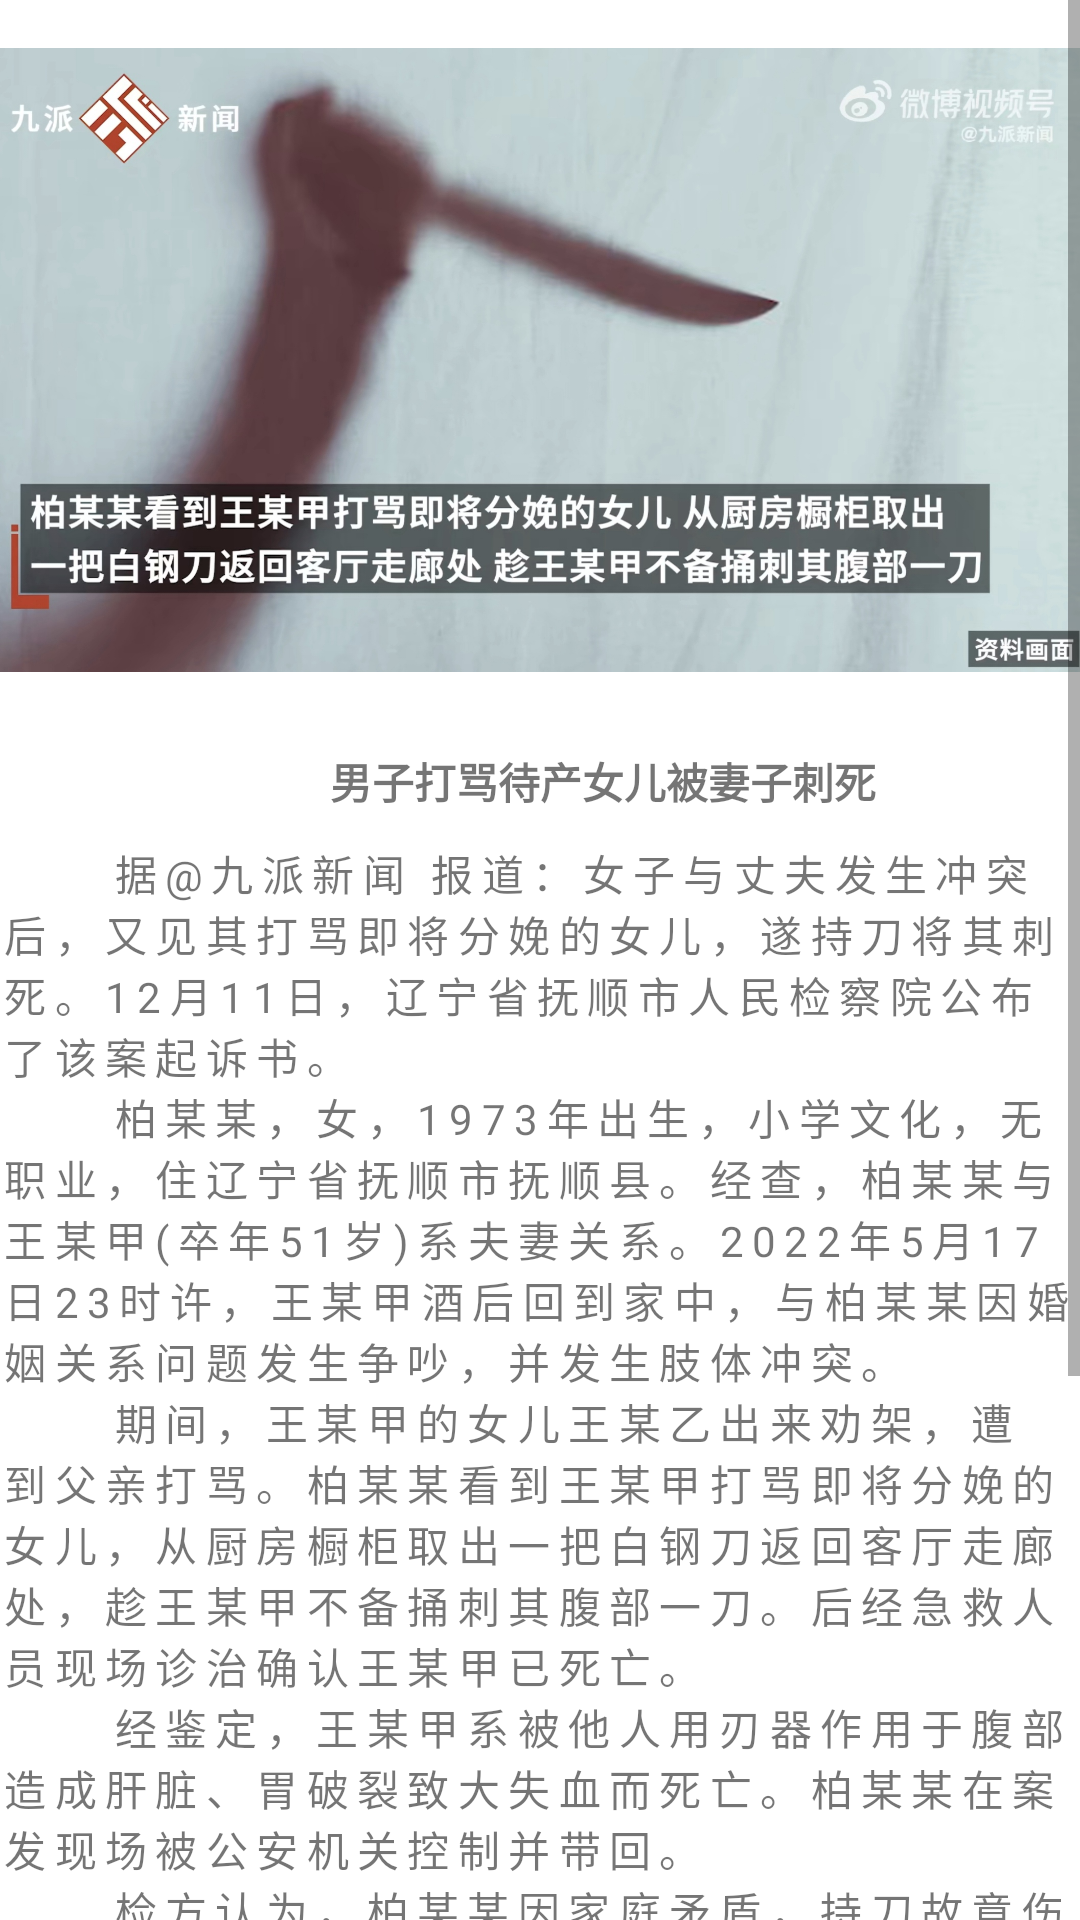

Here is an Android app screen rendered from its layout file. Give the layout XML and the strings, colors and styles it references.
<!-- AndroidManifest.xml: application theme Theme.NewsClient -->
<!-- res/layout/slide2.xml -->
<?xml version="1.0" encoding="utf-8"?>
<androidx.constraintlayout.widget.ConstraintLayout xmlns:android="http://schemas.android.com/apk/res/android"
    xmlns:tools="http://schemas.android.com/tools"
    android:layout_width="match_parent"
    android:layout_height="match_parent">

    <ScrollView
        android:layout_width="match_parent"
        android:layout_height="match_parent"
        tools:layout_editor_absoluteX="27dp"
        tools:layout_editor_absoluteY="110dp">

        <LinearLayout
            android:layout_width="match_parent"
            android:layout_height="wrap_content"
            android:orientation="vertical">

            <RelativeLayout
                android:layout_width="match_parent"
                android:layout_height="match_parent">

                <ImageView
                    android:layout_width="500dp"
                    android:layout_height="240dp"
                    android:src="@drawable/slide2"></ImageView>


                <TextView
                    android:layout_width="match_parent"
                    android:layout_height="wrap_content"
                    android:layout_marginLeft="110dp"
                    android:layout_marginTop="250dp"
                    android:text="男子打骂待产女儿被妻子刺死"
                    android:textStyle="bold"></TextView>

            </RelativeLayout>
            <LinearLayout
                android:layout_width="match_parent"
                android:layout_height="wrap_content"
                android:orientation="vertical">
                <TextView
                    android:letterSpacing="0.2"
                    android:layout_marginTop="10dp"
                    android:layout_width="match_parent"
                    android:layout_height="wrap_content"
                    android:text="      据@九派新闻 报道：女子与丈夫发生冲突后，又见其打骂即将分娩的女儿，遂持刀将其刺死。12月11日，辽宁省抚顺市人民检察院公布了该案起诉书。"></TextView>
                <TextView
                    android:letterSpacing="0.2"
                    android:layout_width="match_parent"
                    android:layout_height="wrap_content"
                    android:text="      柏某某，女，1973年出生，小学文化，无职业，住辽宁省抚顺市抚顺县。经查，柏某某与王某甲(卒年51岁)系夫妻关系。2022年5月17日23时许，王某甲酒后回到家中，与柏某某因婚姻关系问题发生争吵，并发生肢体冲突。"></TextView>
                <TextView
                    android:letterSpacing="0.2"
                    android:layout_width="match_parent"
                    android:layout_height="wrap_content"
                    android:text="      期间，王某甲的女儿王某乙出来劝架，遭到父亲打骂。柏某某看到王某甲打骂即将分娩的女儿，从厨房橱柜取出一把白钢刀返回客厅走廊处，趁王某甲不备捅刺其腹部一刀。后经急救人员现场诊治确认王某甲已死亡。"></TextView>
                <TextView
                    android:letterSpacing="0.2"
                    android:layout_width="match_parent"
                    android:layout_height="wrap_content"
                    android:text="      经鉴定，王某甲系被他人用刃器作用于腹部造成肝脏、胃破裂致大失血而死亡。柏某某在案发现场被公安机关控制并带回。"></TextView>
                <TextView
                    android:letterSpacing="0.2"
                    android:layout_width="match_parent"
                    android:layout_height="wrap_content"
                    android:text="      检方认为，柏某某因家庭矛盾，持刀故意伤害王某甲，致其死亡，其行为触犯了《中华人民共和国刑法》第二百三十四条第二款的规定，犯罪事实清楚，证据确实、充分，应当以故意伤害罪追究其刑事责任。"></TextView>
            </LinearLayout>
            <RelativeLayout
                android:layout_marginTop="10dp"
                android:layout_width="wrap_content"
                android:layout_height="wrap_content">
                <TextView
                    android:layout_marginTop="3dp"
                    android:layout_marginLeft="240dp"
                    android:layout_width="wrap_content"
                    android:layout_height="wrap_content"
                    android:text="您对该文章的态度是:"></TextView>
                <ImageButton
                    android:id="@+id/like"
                    android:layout_marginLeft="380dp"
                    android:layout_width="24dp"
                    android:layout_height="24dp"
                    android:src="@drawable/nolike"></ImageButton>
                <ImageView
                    android:layout_marginLeft="10dp"
                    android:layout_marginTop="50dp"
                    android:layout_width="24dp"
                    android:layout_height="24dp"
                    android:src="@drawable/talk"></ImageView>
                <EditText
                    android:id="@+id/comment"
                    android:layout_marginRight="95dp"
                    android:layout_marginLeft="40dp"
                    android:layout_marginTop="50dp"
                    android:layout_marginBottom="20dp"
                    android:layout_width="match_parent"
                    android:background="#D3D3D3"
                    android:layout_height="wrap_content"></EditText>

                <Button
                    android:id="@+id/yes"
                    android:layout_marginTop="38dp"
                    android:layout_marginLeft="330dp"
                    android:textSize="15dp"
                    android:layout_width="78dp"
                    android:layout_height="45dp"
                    android:text="发送"></Button>
            </RelativeLayout>
            <TextView
                android:layout_width="match_parent"
                android:layout_height="wrap_content"
                android:text="评论区"
                android:layout_marginLeft="180dp"
                android:textStyle="bold"
                android:textColor="@color/black"></TextView>
            <TextView
                android:id="@+id/showcomment"
                android:layout_marginLeft="10dp"
                android:layout_width="match_parent"
                android:layout_height="wrap_content"
                android:layout_marginBottom="20dp"
                android:textSize="15dp"></TextView>
        </LinearLayout>
    </ScrollView>
</androidx.constraintlayout.widget.ConstraintLayout>
<!-- resources referenced by this layout -->
<resources>
  <!-- drawable nolike (drawable) -->
  <vector android:alpha="0.88" android:height="24dp"
      android:tint="#000000" android:viewportHeight="24"
      android:viewportWidth="24" android:width="24dp" xmlns:android="http://schemas.android.com/apk/res/android">
      <path android:fillColor="@android:color/white" android:pathData="M13.11,5.72l-0.57,2.89c-0.12,0.59 0.04,1.2 0.42,1.66 0.38,0.46 0.94,0.73 1.54,0.73H20v1.08L17.43,18H9.34c-0.18,0 -0.34,-0.16 -0.34,-0.34V9.82l4.11,-4.1M14,2L7.59,8.41C7.21,8.79 7,9.3 7,9.83v7.83C7,18.95 8.05,20 9.34,20h8.1c0.71,0 1.36,-0.37 1.72,-0.97l2.67,-6.15c0.11,-0.25 0.17,-0.52 0.17,-0.8V11c0,-1.1 -0.9,-2 -2,-2h-5.5l0.92,-4.65c0.05,-0.22 0.02,-0.46 -0.08,-0.66 -0.23,-0.45 -0.52,-0.86 -0.88,-1.22L14,2zM4,9H2v11h2c0.55,0 1,-0.45 1,-1v-9c0,-0.55 -0.45,-1 -1,-1z"/>
  </vector>
  <!-- drawable slide2: jpg bitmap (drawable, 415255 bytes) -->
  <!-- drawable talk (drawable) -->
  <vector android:alpha="0.88" android:autoMirrored="true"
      android:height="24dp" android:tint="#090707"
      android:viewportHeight="24" android:viewportWidth="24"
      android:width="24dp" xmlns:android="http://schemas.android.com/apk/res/android">
      <path android:fillColor="@android:color/white" android:pathData="M20,2L4,2c-1.1,0 -1.99,0.9 -1.99,2L2,22l4,-4h14c1.1,0 2,-0.9 2,-2L22,4c0,-1.1 -0.9,-2 -2,-2zM6,9h12v2L6,11L6,9zM14,14L6,14v-2h8v2zM18,8L6,8L6,6h12v2z"/>
  </vector>
  <style name="Theme.NewsClient" parent="Base.Theme.NewsClient" />
  <style name="Base.Theme.NewsClient" parent="Theme.MaterialComponents.Light.NoActionBar">
          
          
      </style>
  <!-- not gathered from this repository: default colours our renderer supplied (Android Studio template values) -->
  <color name="black">#FF000000</color>
</resources>
